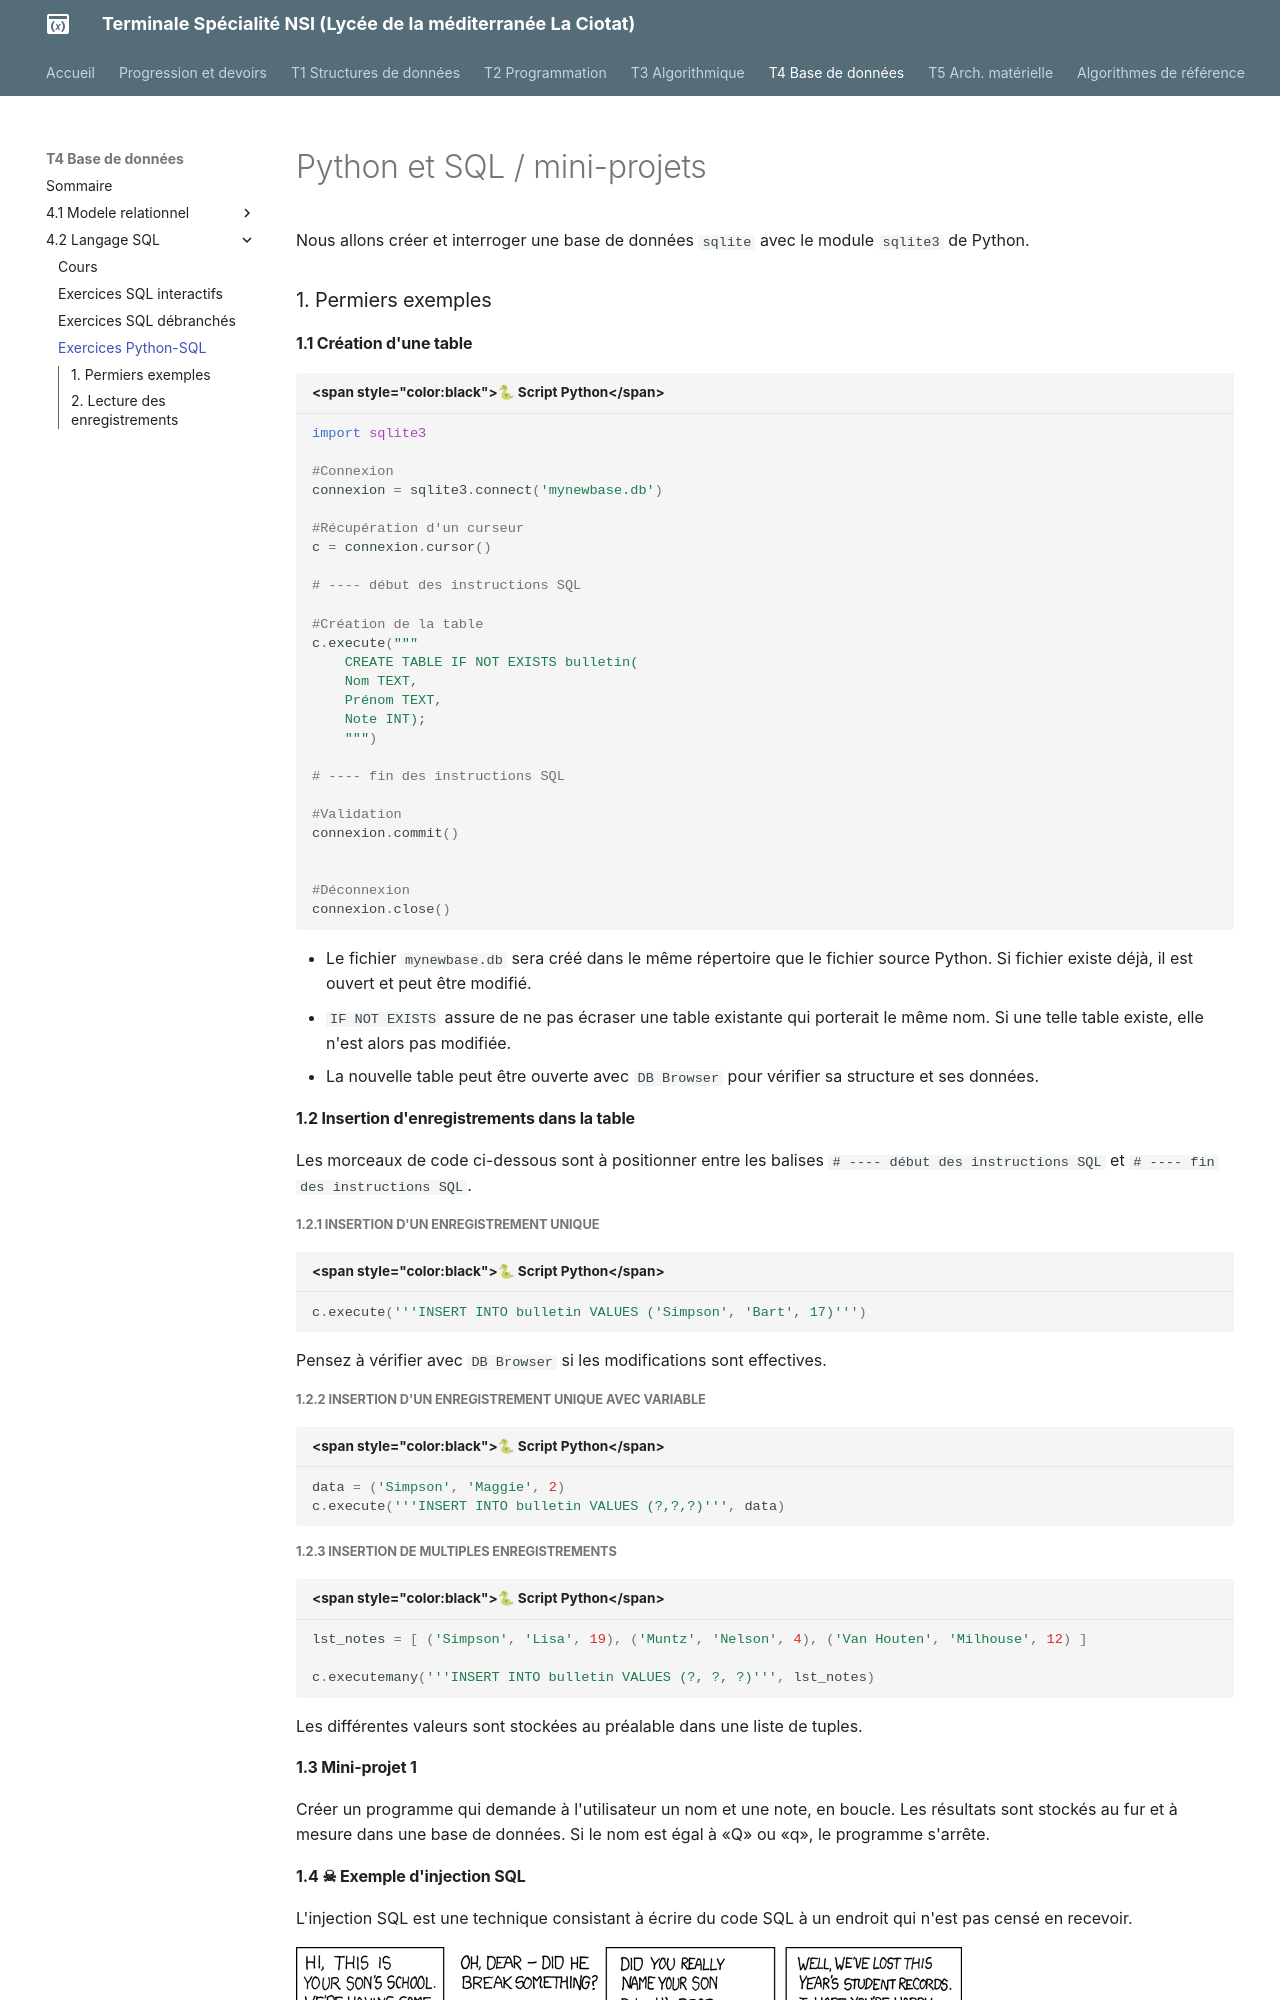

repository: raoulhatterer/tnsi · page: T4_Bases_de_donnees/4.2_Langage_SQL/03_python_et_SQL/index.html · generator: mkdocs

# Python et SQL / mini-projets

Nous allons créer et interroger une base de données ```sqlite``` avec le module ```sqlite3```  de Python.

### 1. Permiers exemples
#### 1.1 Création d'une table 

```python
import sqlite3

#Connexion
connexion = sqlite3.connect('mynewbase.db')

#Récupération d'un curseur
c = connexion.cursor()

# ---- début des instructions SQL

#Création de la table
c.execute("""
    CREATE TABLE IF NOT EXISTS bulletin(
    Nom TEXT,
    Prénom TEXT,
    Note INT);
    """)

# ---- fin des instructions SQL

#Validation
connexion.commit()


#Déconnexion
connexion.close()

``` 

- Le fichier ```mynewbase.db``` sera créé dans le même répertoire que le fichier source Python. Si fichier existe déjà, il est ouvert et peut être modifié.
- ```IF NOT EXISTS``` assure de ne pas écraser une table existante qui porterait le même nom. Si une telle table existe, elle n'est alors pas modifiée.
- La nouvelle table peut être ouverte avec ```DB Browser``` pour vérifier sa structure et ses données.

#### 1.2 Insertion d'enregistrements dans la table
Les morceaux de code ci-dessous sont à positionner entre les balises ```# ---- début des instructions SQL```  et ```# ---- fin des instructions SQL```.

##### 1.2.1 Insertion d'un enregistrement unique
```python
c.execute('''INSERT INTO bulletin VALUES ('Simpson', 'Bart', 17)''')
``` 

Pensez à vérifier avec  ```DB Browser``` si les modifications sont effectives.

##### 1.2.2 Insertion d'un enregistrement unique avec variable
```python
data = ('Simpson', 'Maggie', 2)
c.execute('''INSERT INTO bulletin VALUES (?,?,?)''', data)
``` 


##### 1.2.3 Insertion de multiples enregistrements
```python
lst_notes = [ ('Simpson', 'Lisa', 19), ('Muntz', 'Nelson', 4), ('Van Houten', 'Milhouse', 12) ]

c.executemany('''INSERT INTO bulletin VALUES (?, ?, ?)''', lst_notes)
``` 
Les différentes valeurs sont stockées au préalable dans une liste de tuples.
